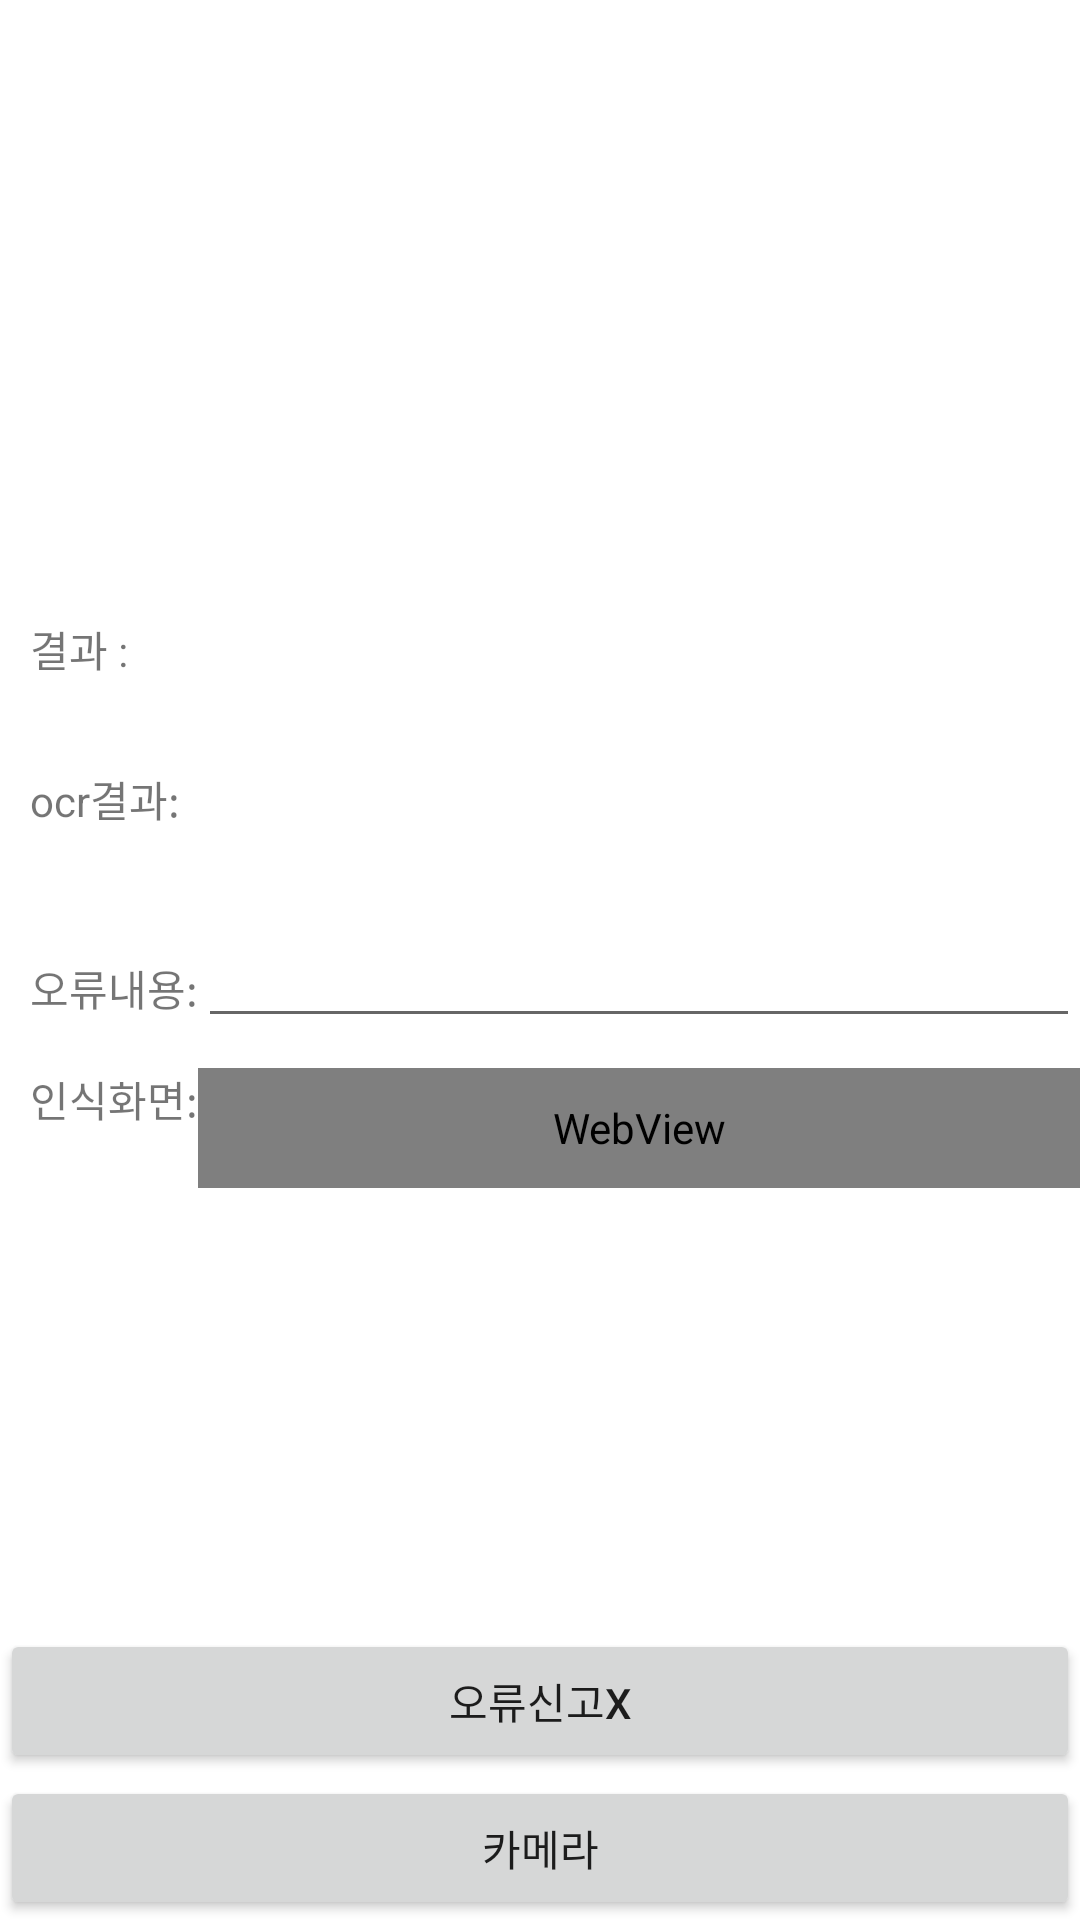

Here is an Android app screen rendered from its layout file. Give the layout XML and the strings, colors and styles it references.
<!-- AndroidManifest.xml: application theme Theme.CameraTestUp -->
<!-- res/layout/activity_main.xml -->
<?xml version="1.0" encoding="utf-8"?>
<androidx.constraintlayout.widget.ConstraintLayout xmlns:android="http://schemas.android.com/apk/res/android"
    xmlns:app="http://schemas.android.com/apk/res-auto"
    xmlns:tools="http://schemas.android.com/tools"
    android:layout_width="match_parent"
    android:layout_height="match_parent"
    tools:context=".views.MainActivity">

    <Button
        android:id="@+id/btnDebugging"
        android:layout_width="0dp"
        android:layout_height="wrap_content"
        android:text="카메라"
        app:layout_constraintBottom_toBottomOf="parent"
        app:layout_constraintEnd_toEndOf="parent"
        app:layout_constraintHorizontal_bias="0.498"
        app:layout_constraintStart_toStartOf="parent" />

    <Button
        android:id="@+id/btnReport"
        android:layout_width="0dp"
        android:layout_height="wrap_content"
        android:layout_marginBottom="1dp"
        android:text="오류신고x"
        app:layout_constraintBottom_toTopOf="@+id/btnDebugging"
        app:layout_constraintEnd_toEndOf="parent"
        app:layout_constraintHorizontal_bias="0.0"
        app:layout_constraintStart_toStartOf="parent" />

    <ImageView
        android:id="@+id/ivResult"
        android:layout_width="0dp"
        android:layout_height="100dp"
        android:layout_marginTop="2dp"
        app:layout_constraintEnd_toEndOf="parent"
        app:layout_constraintStart_toStartOf="parent"
        app:layout_constraintTop_toTopOf="parent"
        tools:srcCompat="@tools:sample/avatars" />

    <ImageView
        android:id="@+id/ivResultCopied"
        android:layout_width="0dp"
        android:layout_height="100dp"
        android:layout_marginTop="2dp"
        app:layout_constraintEnd_toEndOf="parent"
        app:layout_constraintStart_toStartOf="parent"
        app:layout_constraintTop_toBottomOf="@+id/ivResult"
        tools:srcCompat="@tools:sample/avatars" />

    <LinearLayout
        android:id="@+id/linearLayout"
        android:layout_width="match_parent"
        android:layout_height="40dp"
        android:layout_marginStart="10dp"
        android:layout_marginTop="2dp"
        android:orientation="horizontal"
        app:layout_constraintStart_toStartOf="parent"
        app:layout_constraintTop_toBottomOf="@+id/ivResultCopied">

        <TextView
            android:layout_width="wrap_content"
            android:layout_height="wrap_content"
            android:layout_weight="0"
            android:text="결과 : " />

        <TextView
            android:id="@+id/txtRecresult"
            android:layout_width="wrap_content"
            android:layout_height="wrap_content"
            android:text="" />
    </LinearLayout>

    <LinearLayout
        android:id="@+id/linearLayout2"
        android:layout_width="match_parent"
        android:layout_height="40dp"
        android:layout_marginStart="10dp"
        android:layout_marginTop="10dp"
        android:orientation="horizontal"
        app:layout_constraintStart_toStartOf="parent"
        app:layout_constraintTop_toBottomOf="@+id/linearLayout">

        <TextView
            android:id="@+id/textView4"
            android:layout_width="wrap_content"
            android:layout_height="wrap_content"
            android:layout_weight="0"
            android:text="ocr결과:" />

        <TextView
            android:id="@+id/txtOcrresult"
            android:layout_width="wrap_content"
            android:layout_height="wrap_content"
            android:text="" />
    </LinearLayout>



    <LinearLayout
        android:id="@+id/linearLayout3"
        android:layout_width="match_parent"
        android:layout_height="40dp"
        android:layout_marginStart="10dp"
        android:layout_marginTop="10dp"
        android:orientation="horizontal"
        app:layout_constraintStart_toStartOf="parent"
        app:layout_constraintTop_toBottomOf="@+id/linearLayout2">

        <TextView
            android:layout_width="wrap_content"
            android:layout_height="wrap_content"
            android:layout_weight="0"
            android:text="오류내용:" />

        <EditText
            android:id="@+id/editReport"
            android:layout_width="wrap_content"
            android:layout_height="wrap_content"
            android:layout_weight="1"
            android:text="" />
    </LinearLayout>

    <LinearLayout
        android:id="@+id/linearLayout4"
        android:layout_width="match_parent"
        android:layout_height="40dp"
        android:layout_marginStart="10dp"
        android:layout_marginTop="10dp"
        android:orientation="horizontal"
        app:layout_constraintStart_toStartOf="parent"
        app:layout_constraintTop_toBottomOf="@+id/linearLayout3">

        <TextView
            android:layout_width="wrap_content"
            android:layout_height="wrap_content"
            android:layout_weight="0"
            android:text="인식화면:" />

        <WebView
            android:id="@+id/webview"
            android:layout_width="match_parent"
            android:layout_height="match_parent"
            android:layout_weight="1" />
    </LinearLayout>

</androidx.constraintlayout.widget.ConstraintLayout>
<!-- resources referenced by this layout -->
<resources>
  <style name="Theme.CameraTestUp" parent="Theme.MaterialComponents.DayNight.DarkActionBar">
          
          <item name="colorPrimary">@color/purple_500</item>
          <item name="colorPrimaryVariant">@color/purple_700</item>
          <item name="colorOnPrimary">@color/white</item>
          
          <item name="colorSecondary">@color/teal_200</item>
          <item name="colorSecondaryVariant">@color/teal_700</item>
          <item name="colorOnSecondary">@color/black</item>
          
          <item name="android:statusBarColor" tools:targetApi="l">?attr/colorPrimaryVariant</item>
          
      </style>
  <!-- not gathered from this repository: default colours our renderer supplied (Android Studio template values) -->
  <color name="purple_500">#FF6200EE</color>
  <color name="purple_700">#FF3700B3</color>
  <color name="teal_200">#FF03DAC5</color>
  <color name="teal_700">#FF018786</color>
  <color name="black">#FF000000</color>
  <color name="white">#FFFFFFFF</color>
</resources>
